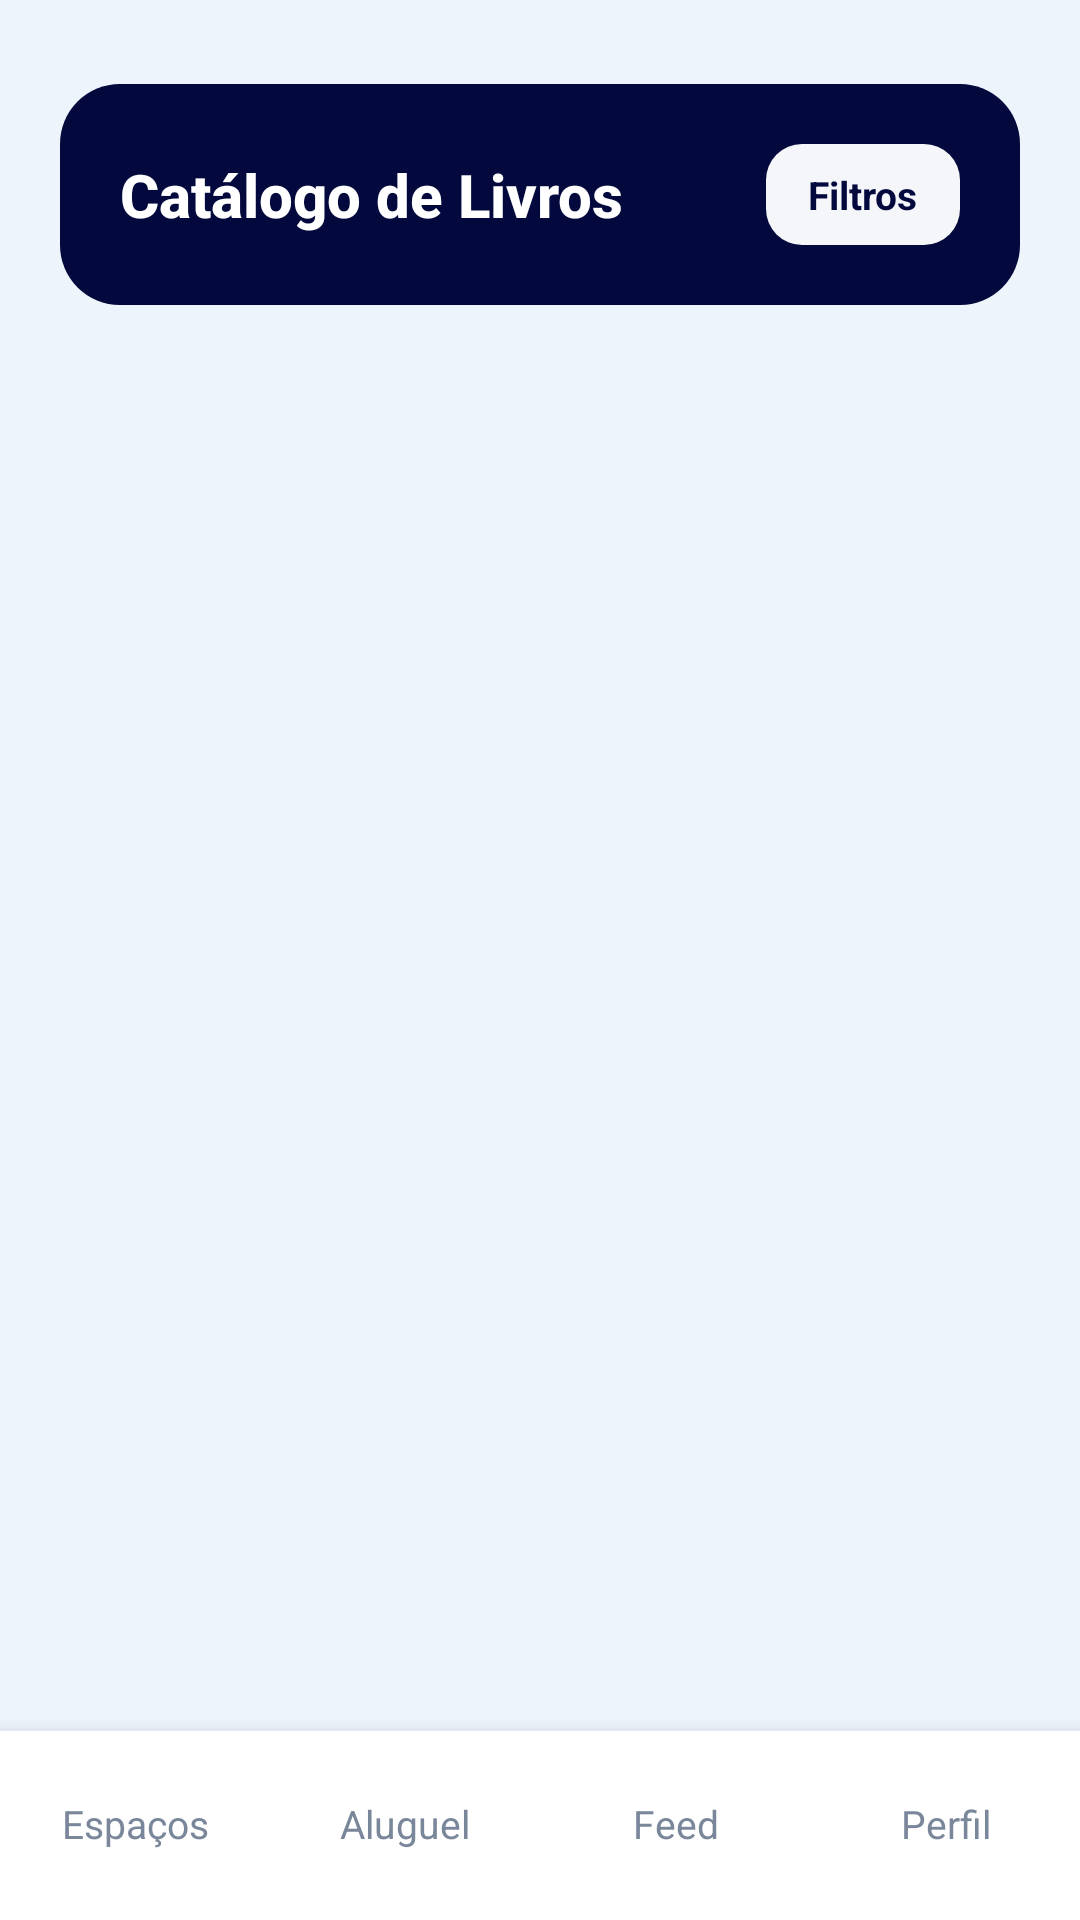

Android layout source for this screen:
<!-- AndroidManifest.xml: application theme Theme.ConectaUnifor -->
<!-- res/layout/activity_aluno_aluguel.xml -->
<?xml version="1.0" encoding="utf-8"?>
<androidx.constraintlayout.widget.ConstraintLayout xmlns:android="http://schemas.android.com/apk/res/android"
    xmlns:app="http://schemas.android.com/apk/res-auto"
    android:id="@+id/main"
    android:layout_width="match_parent"
    android:layout_height="match_parent"
    android:background="@color/colorBackground">

    <LinearLayout
        android:id="@+id/header"
        android:layout_width="match_parent"
        android:layout_height="wrap_content"
        android:layout_marginHorizontal="@dimen/screen_padding_horizontal"
        android:layout_marginTop="@dimen/header_top_margin"
        android:background="@drawable/bg_header_navy"
        android:orientation="horizontal"
        android:gravity="center_vertical"
        android:padding="20dp"
        app:layout_constraintTop_toTopOf="parent">

        <TextView
            android:layout_width="0dp"
            android:layout_height="wrap_content"
            android:layout_weight="1"
            android:text="@string/catalogo_livros"
            style="@style/Text.TitleOnDark" />

        <TextView
            android:id="@+id/btnFiltros"
            android:layout_width="wrap_content"
            android:layout_height="wrap_content"
            android:background="@drawable/bg_button_ghost"
            android:paddingHorizontal="14dp"
            android:paddingVertical="8dp"
            android:text="@string/filtros"
            android:textColor="@color/colorTextPrimary"
            android:textSize="13sp"
            android:textStyle="bold"
            android:clickable="true"
            android:focusable="true" />
    </LinearLayout>

    <ScrollView
        android:layout_width="match_parent"
        android:layout_height="0dp"
        android:layout_marginTop="14dp"
        android:paddingHorizontal="@dimen/screen_padding_horizontal"
        android:clipToPadding="false"
        app:layout_constraintTop_toBottomOf="@id/header"
        app:layout_constraintBottom_toTopOf="@id/bottomNav">

        <LinearLayout
            android:id="@+id/listaContainer"
            android:layout_width="match_parent"
            android:layout_height="wrap_content"
            android:orientation="vertical" />
    </ScrollView>

    <include
        android:id="@+id/bottomNav"
        layout="@layout/include_bottom_nav_aluno"
        android:layout_width="match_parent"
        android:layout_height="@dimen/bottom_nav_height"
        app:layout_constraintBottom_toBottomOf="parent" />

</androidx.constraintlayout.widget.ConstraintLayout>
<!-- res/layout/include_bottom_nav_aluno.xml (included above) -->
<?xml version="1.0" encoding="utf-8"?>
<LinearLayout xmlns:android="http://schemas.android.com/apk/res/android"
    android:id="@+id/bottomNav"
    android:layout_width="match_parent"
    android:layout_height="@dimen/bottom_nav_height"
    android:background="@drawable/bg_bottom_nav"
    android:elevation="@dimen/bottom_nav_elevation"
    android:orientation="horizontal"
    android:gravity="center">

    <TextView
        android:id="@+id/navEspacos"
        android:layout_width="0dp"
        android:layout_height="match_parent"
        android:layout_weight="1"
        android:gravity="center"
        android:text="@string/nav_espacos"
        android:padding="8dp"
        style="@style/Text.NavItem" />

    <TextView
        android:id="@+id/navAluguel"
        android:layout_width="0dp"
        android:layout_height="match_parent"
        android:layout_weight="1"
        android:gravity="center"
        android:text="@string/nav_aluguel"
        android:padding="8dp"
        style="@style/Text.NavItem" />

    <TextView
        android:id="@+id/navFeed"
        android:layout_width="0dp"
        android:layout_height="match_parent"
        android:layout_weight="1"
        android:gravity="center"
        android:text="@string/nav_feed"
        android:padding="8dp"
        style="@style/Text.NavItem" />

    <TextView
        android:id="@+id/navPerfil"
        android:layout_width="0dp"
        android:layout_height="match_parent"
        android:layout_weight="1"
        android:gravity="center"
        android:text="@string/nav_perfil"
        android:padding="8dp"
        style="@style/Text.NavItem" />

</LinearLayout>
<!-- resources referenced by this layout -->
<resources>
  <color name="colorBackground">#EEF4FC</color>
  <color name="colorTextPrimary">#03083D</color>
  <dimen name="bottom_nav_elevation">8dp</dimen>
  <dimen name="bottom_nav_height">64dp</dimen>
  <dimen name="header_top_margin">28dp</dimen>
  <dimen name="screen_padding_horizontal">20dp</dimen>
  <!-- drawable bg_bottom_nav (drawable) -->
  <?xml version="1.0" encoding="utf-8"?>
  <layer-list xmlns:android="http://schemas.android.com/apk/res/android">
      <item>
          <shape>
              <solid android:color="@color/colorBottomNav" />
          </shape>
      </item>
      <item android:height="1dp" android:gravity="top">
          <shape>
              <solid android:color="@color/colorBottomNavLine" />
          </shape>
      </item>
  </layer-list>
  <!-- drawable bg_button_ghost (drawable) -->
  <?xml version="1.0" encoding="utf-8"?>
  <shape xmlns:android="http://schemas.android.com/apk/res/android">
      <solid android:color="@color/colorSurfaceMuted" />
      <corners android:radius="@dimen/button_radius" />
  </shape>
  <!-- drawable bg_header_navy (drawable) -->
  <?xml version="1.0" encoding="utf-8"?>
  <shape xmlns:android="http://schemas.android.com/apk/res/android">
      <solid android:color="@color/colorPrimary" />
      <corners android:radius="@dimen/header_card_radius" />
  </shape>
  <string name="catalogo_livros">Catálogo de Livros</string>
  <string name="filtros">Filtros</string>
  <string name="nav_aluguel">Aluguel</string>
  <string name="nav_espacos">Espaços</string>
  <string name="nav_feed">Feed</string>
  <string name="nav_perfil">Perfil</string>
  <style name="Text.NavItem">
          <item name="android:textColor">@color/colorTextMuted</item>
          <item name="android:textSize">@dimen/text_nav</item>
          <item name="android:fontFamily">sans-serif</item>
      </style>
  <style name="Text.TitleOnDark">
          <item name="android:textColor">@color/colorTextOnDark</item>
          <item name="android:textSize">@dimen/text_title</item>
          <item name="android:textStyle">bold</item>
          <item name="android:fontFamily">sans-serif-medium</item>
      </style>
  <style name="Theme.ConectaUnifor" parent="Base.Theme.ConectaUnifor" />
  <color name="colorBottomNav">#FFFFFF</color>
  <color name="colorBottomNavLine">#E3E8F0</color>
  <color name="colorSurfaceMuted">#F4F6FA</color>
  <dimen name="button_radius">12dp</dimen>
  <color name="colorPrimary">#03083D</color>
  <dimen name="header_card_radius">20dp</dimen>
  <color name="colorTextMuted">#7A869A</color>
  <dimen name="text_nav">13sp</dimen>
  <color name="colorTextOnDark">#FFFFFF</color>
  <dimen name="text_title">20sp</dimen>
  <style name="Base.Theme.ConectaUnifor" parent="Theme.MaterialComponents.DayNight.NoActionBar">
          <item name="colorPrimary">@color/colorPrimary</item>
          <item name="colorPrimaryDark">@color/colorPrimaryDark</item>
          <item name="colorAccent">@color/colorAccent</item>
          <item name="colorOnPrimary">@color/colorTextOnDark</item>
          <item name="colorSecondary">@color/colorAccent</item>
          <item name="android:windowBackground">@color/colorBackground</item>
          <item name="android:statusBarColor">@color/colorPrimary</item>
          <item name="android:navigationBarColor">@color/colorBackground</item>
          <item name="android:windowLightStatusBar" tools:targetApi="m">false</item>
          <item name="android:windowLightNavigationBar" tools:targetApi="o_mr1">true</item>
      </style>
  <color name="colorPrimaryDark">#010528</color>
  <color name="colorAccent">#6B6FE0</color>
</resources>
